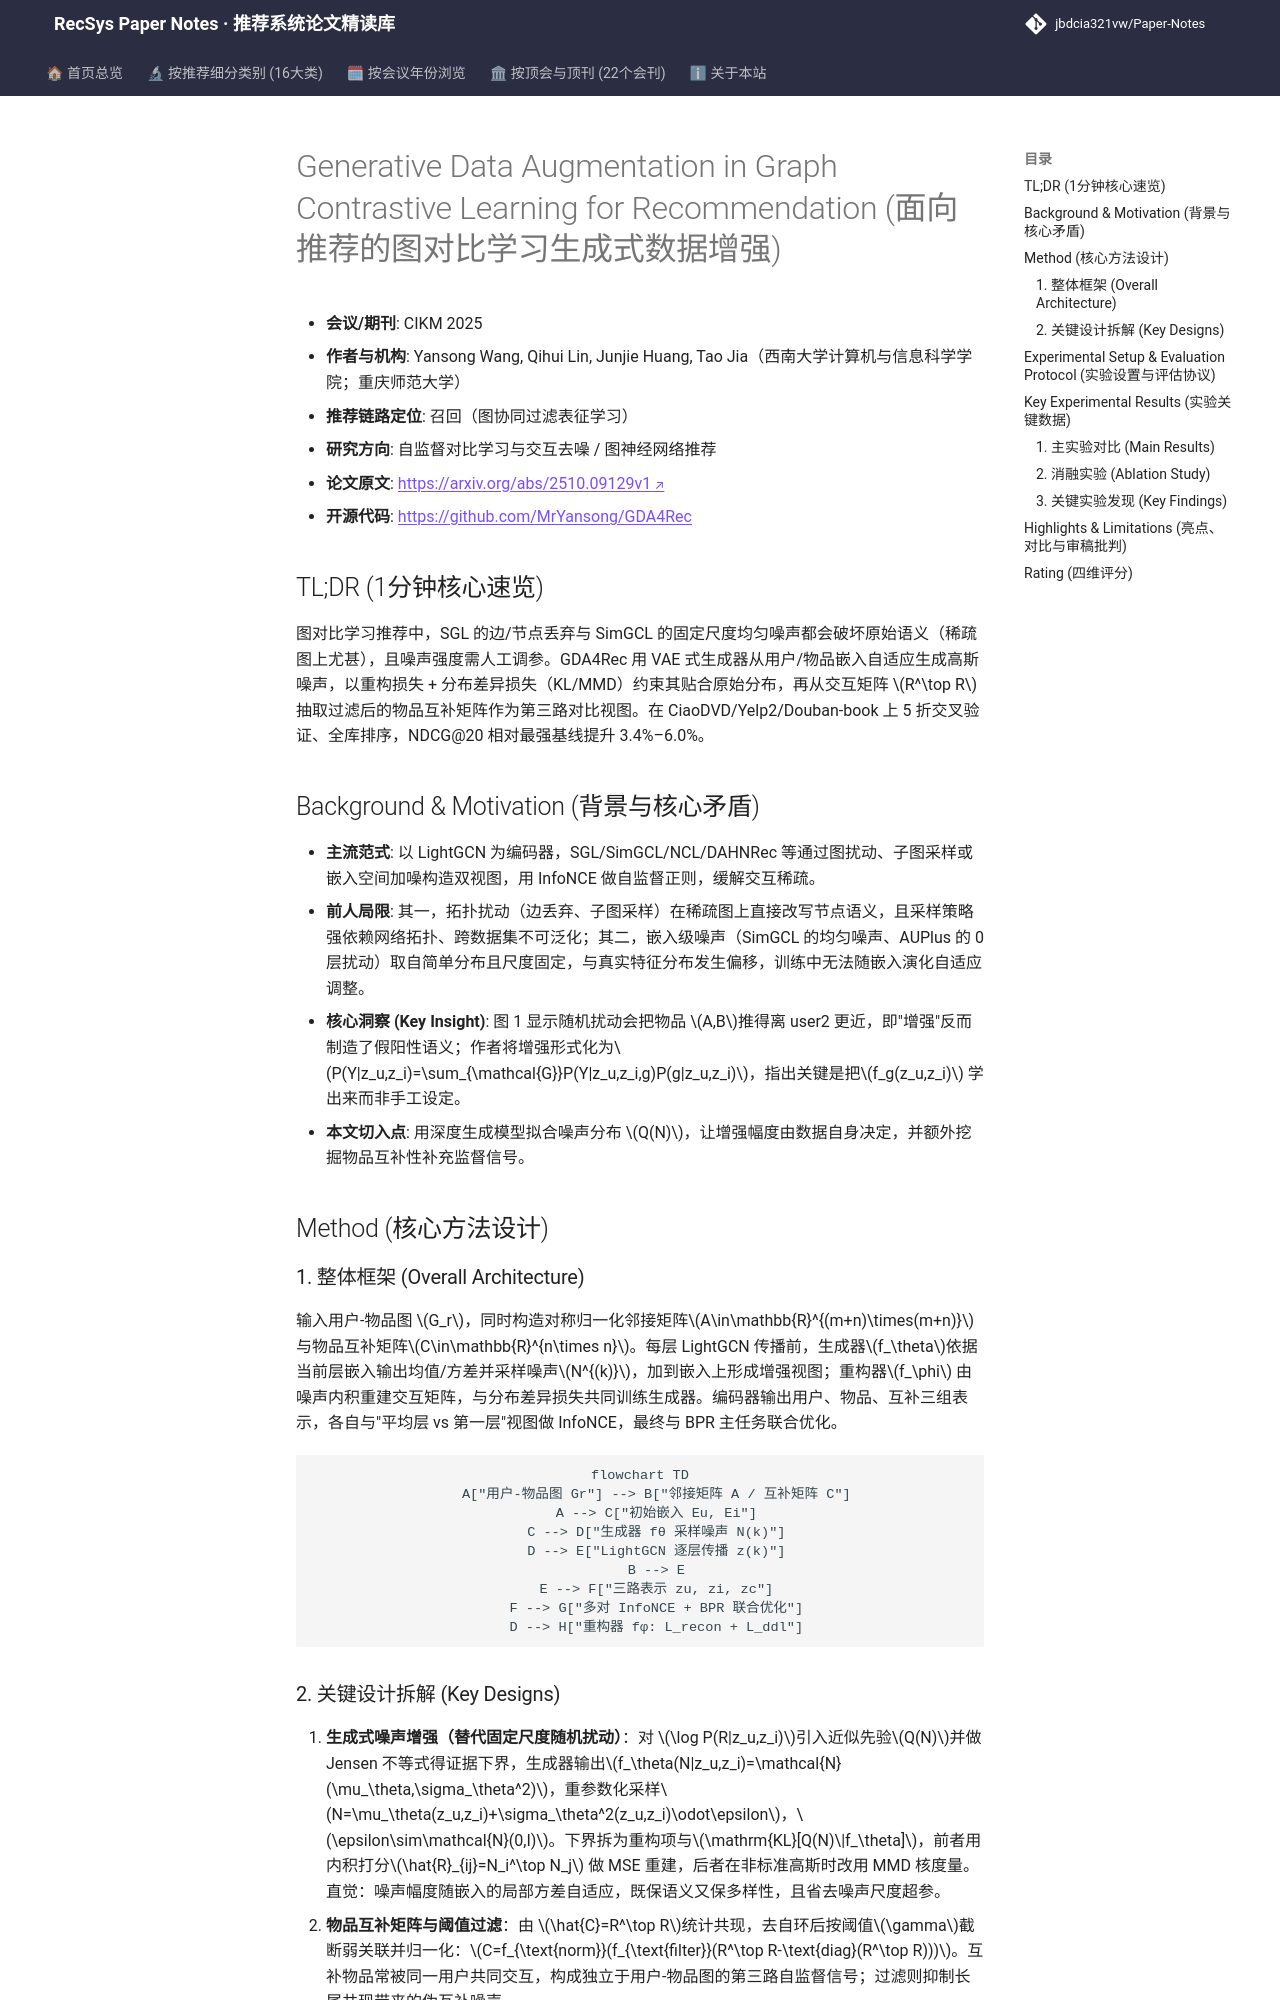

repository: jbdcia321vw/Paper-Notes · page: venues/CIKM/2025/self_supervised_denoising/generative_data_augmentation_in_graph_contrastive_learning_for_recommendati/index.html · generator: mkdocs

---
title: "[Paper Note] Generative Data Augmentation in Graph Contrastive Learning for Recommendation"
description: "[CIKM 2025][自监督对比学习与交互去噪] 用 VAE 式生成器自适应生成噪声替代固定随机扰动构造对比视图，并引入物品互补矩阵，在三个稀疏数据集上 Full-Ranking 提升约 3–6%。"
tags:
  - CIKM 2025
  - 自监督对比学习与交互去噪
  - 召回
  - 图对比学习
  - 生成式数据增强
  - 物品互补矩阵
date: 2026-11-14
venue: CIKM
year: 2025
paper_url: "https://arxiv.org/abs/2510.09129"
code_url: "https://github.com/MrYansong/GDA4Rec"
categories:
  - self_supervised_denoising
  - graph_rec
---

# Generative Data Augmentation in Graph Contrastive Learning for Recommendation (面向推荐的图对比学习生成式数据增强)

- **会议/期刊**: CIKM 2025
- **作者与机构**: Yansong Wang, Qihui Lin, Junjie Huang, Tao Jia（西南大学计算机与信息科学学院；重庆师范大学）
- **推荐链路定位**: 召回（图协同过滤表征学习）
- **研究方向**: 自监督对比学习与交互去噪 / 图神经网络推荐
- **论文原文**: [https://arxiv.org/abs/2510.09129v1](https://arxiv.org/abs/2510.09129v1)
- **开源代码**: [https://github.com/MrYansong/GDA4Rec](https://github.com/MrYansong/GDA4Rec)

## TL;DR (1分钟核心速览)

图对比学习推荐中，SGL 的边/节点丢弃与 SimGCL 的固定尺度均匀噪声都会破坏原始语义（稀疏图上尤甚），且噪声强度需人工调参。GDA4Rec 用 VAE 式生成器从用户/物品嵌入自适应生成高斯噪声，以重构损失 + 分布差异损失（KL/MMD）约束其贴合原始分布，再从交互矩阵 $R^\top R$ 抽取过滤后的物品互补矩阵作为第三路对比视图。在 CiaoDVD/Yelp2/Douban-book 上 5 折交叉验证、全库排序，NDCG@20 相对最强基线提升 3.4%–6.0%。

## Background & Motivation (背景与核心矛盾)

- **主流范式**: 以 LightGCN 为编码器，SGL/SimGCL/NCL/DAHNRec 等通过图扰动、子图采样或嵌入空间加噪构造双视图，用 InfoNCE 做自监督正则，缓解交互稀疏。
- **前人局限**: 其一，拓扑扰动（边丢弃、子图采样）在稀疏图上直接改写节点语义，且采样策略强依赖网络拓扑、跨数据集不可泛化；其二，嵌入级噪声（SimGCL 的均匀噪声、AUPlus 的 0 层扰动）取自简单分布且尺度固定，与真实特征分布发生偏移，训练中无法随嵌入演化自适应调整。
- **核心洞察 (Key Insight)**: 图 1 显示随机扰动会把物品 $A,B$推得离 user2 更近，即"增强"反而制造了假阳性语义；作者将增强形式化为$P(Y|z_u,z_i)=\sum_{\mathcal{G}}P(Y|z_u,z_i,g)P(g|z_u,z_i)$，指出关键是把$f_g(z_u,z_i)$ 学出来而非手工设定。
- **本文切入点**: 用深度生成模型拟合噪声分布 $Q(N)$，让增强幅度由数据自身决定，并额外挖掘物品互补性补充监督信号。

## Method (核心方法设计)

### 1. 整体框架 (Overall Architecture)

输入用户-物品图 $G_r$，同时构造对称归一化邻接矩阵$A\in\mathbb{R}^{(m+n)\times(m+n)}$与物品互补矩阵$C\in\mathbb{R}^{n\times n}$。每层 LightGCN 传播前，生成器$f_\theta$依据当前层嵌入输出均值/方差并采样噪声$N^{(k)}$，加到嵌入上形成增强视图；重构器$f_\phi$ 由噪声内积重建交互矩阵，与分布差异损失共同训练生成器。编码器输出用户、物品、互补三组表示，各自与"平均层 vs 第一层"视图做 InfoNCE，最终与 BPR 主任务联合优化。

```mermaid
flowchart TD
    A["用户-物品图 Gr"] --> B["邻接矩阵 A / 互补矩阵 C"]
    A --> C["初始嵌入 Eu, Ei"]
    C --> D["生成器 fθ 采样噪声 N(k)"]
    D --> E["LightGCN 逐层传播 z(k)"]
    B --> E
    E --> F["三路表示 zu, zi, zc"]
    F --> G["多对 InfoNCE + BPR 联合优化"]
    D --> H["重构器 fφ: L_recon + L_ddl"]
```
